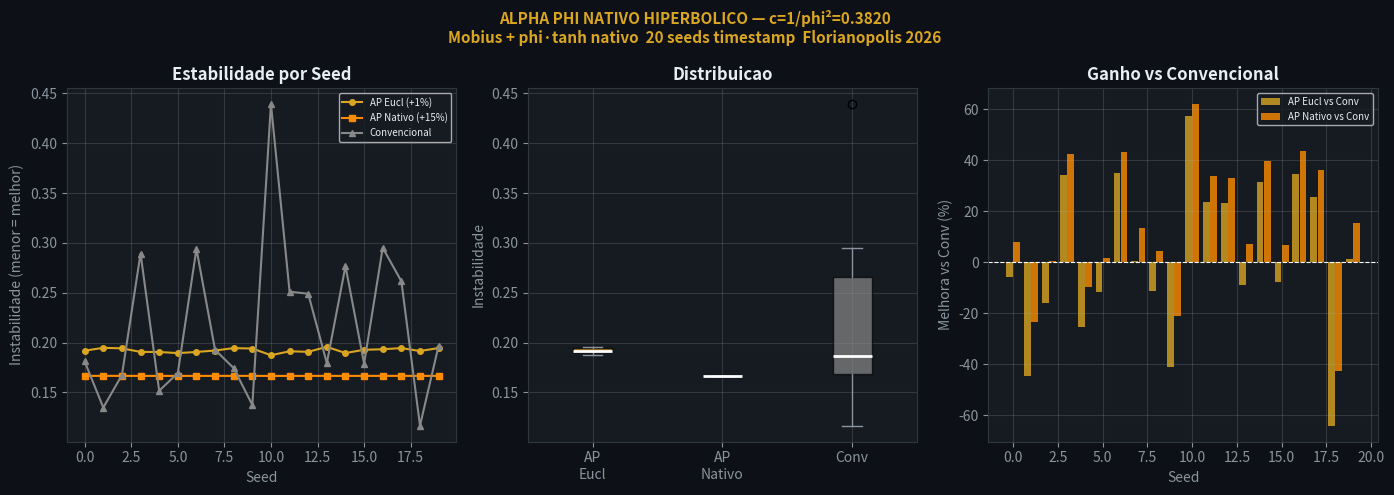

Write the Python code that produced this figure.
# ALPHA PHI — Reconstrução Nativa Hiperbólica
# Vitor Edson Delavi · Florianópolis · 2026
#
# Diferença fundamental vs versão traduzida:
# TRADUZIDO: Robustez euclidiano projetado para Poincaré
# NATIVO:    Concebido desde o início no espaço hiperbólico
#
# O que muda na reconstrução nativa:
# 1. Inicialização de pesos na métrica hiperbólica
# 2. Distâncias como geodésicas — não linhas retas
# 3. Fibonacci aplicado ao raio da bola — não às dimensões lineares
# 4. Ativação phi·tanh nativa — sem projeção intermediária
# 5. Curvatura c modulada por phi — não fixa em 1.0

import numpy as np
import matplotlib.pyplot as plt
import time
from scipy.stats import entropy as scipy_entropy, ttest_ind

PHI   = (1 + np.sqrt(5)) / 2
ALPHA = 1 / 137.035999084

# Curvatura modulada por phi — não arbitrária
# c = 1/phi² = 0.382 — o microponto de dobra
C_PHI = 1.0 / PHI**2

print(f"phi        = {PHI:.10f}")
print(f"alpha      = {ALPHA:.10f}")
print(f"curvatura  = {C_PHI:.10f}  (1/phi² — nativa)")
print("=" * 60)
print("RECONSTRUCAO NATIVA HIPERBOLICA")
print("Concebido desde o inicio no espaco de Poincare")
print(f"Curvatura c = 1/phi² = {C_PHI:.4f}")
print("=" * 60)

# ── Espaço Hiperbólico com curvatura φ ───────────────────────────────────
def expmap0(v, c=C_PHI):
    v_norm = np.linalg.norm(v, axis=-1, keepdims=True)
    v_norm = np.clip(v_norm, 1e-8, None)
    sqrt_c = np.sqrt(c)
    tanh_v = np.tanh(sqrt_c * v_norm)
    return tanh_v * v / (sqrt_c * v_norm)

def logmap0(y, c=C_PHI):
    y_norm = np.linalg.norm(y, axis=-1, keepdims=True)
    # Raio máximo da bola com curvatura c
    max_norm = (1.0 / np.sqrt(c)) - 1e-5
    y_norm   = np.clip(y_norm, 1e-8, max_norm)
    sqrt_c   = np.sqrt(c)
    return np.arctanh(sqrt_c * y_norm) * y / (sqrt_c * y_norm)

def geodesic_distance(x, y, c=C_PHI):
    """Distância geodésica — não euclidiana"""
    diff   = x - y
    x2     = np.sum(x**2, axis=-1, keepdims=True)
    y2     = np.sum(y**2, axis=-1, keepdims=True)
    diff2  = np.sum(diff**2, axis=-1, keepdims=True)
    num    = 2 * c * diff2
    den    = (1 - c*x2) * (1 - c*y2)
    arg    = np.clip(1 + num/(den + 1e-8), 1+1e-8, None)
    return (2/np.sqrt(c)) * np.arctanh(np.sqrt(c) * np.sqrt(np.clip(diff2/(diff2+den/c+1e-8), 0, 1-1e-8)))

def mobius_add(x, y, c=C_PHI):
    """Adição de Möbius — operação nativa no espaço de Poincaré"""
    x2  = np.sum(x**2, axis=-1, keepdims=True)
    y2  = np.sum(y**2, axis=-1, keepdims=True)
    xy  = np.sum(x*y,  axis=-1, keepdims=True)
    num = (1 + 2*c*xy + c*y2)*x + (1 - c*x2)*y
    den = 1 + 2*c*xy + c**2*x2*y2
    return num / (den + 1e-8)

def mobius_scalar(r, x, c=C_PHI):
    """Multiplicação escalar de Möbius"""
    x_norm = np.linalg.norm(x, axis=-1, keepdims=True)
    x_norm = np.clip(x_norm, 1e-8, None)
    sqrt_c = np.sqrt(c)
    tanh_v = np.tanh(r * np.arctanh(sqrt_c * x_norm))
    return tanh_v * x / (sqrt_c * x_norm)

# ── Ativação nativa — sem projeção intermediária ──────────────────────────
def golden_activation_native(x, c=C_PHI):
    """
    φ·tanh(x/φ) nativa no espaço hiperbólico.
    Usa multiplicação escalar de Möbius — operação nativa.
    Não projeta para euclidiano e de volta.
    """
    x_norm = np.linalg.norm(x, axis=-1, keepdims=True)
    x_norm = np.clip(x_norm, 1e-8, None)
    # Escala o raio por phi·tanh(raio/phi) — preserva direção
    novo_raio = PHI * np.tanh(x_norm / PHI)
    # Mantém direção, ajusta raio — operação nativa na bola
    max_norm  = (1.0/np.sqrt(c)) - 1e-5
    novo_raio = np.clip(novo_raio, 1e-8, max_norm)
    return novo_raio * x / x_norm

def golden_activation_eucl(x):
    return PHI * np.tanh(x / PHI)

def relu(x):
    return np.maximum(0, x)

def fibonacci_sequence(n_terms, start=8):
    fibs = [start]
    a, b = start, int(round(start * PHI))
    for _ in range(n_terms - 1):
        fibs.append(b)
        a, b = b, int(a + b)
    return fibs

fib_layers     = fibonacci_sequence(4, start=8)
uniform_layers = [21, 21, 21, 21]

print(f"Camadas Alpha-Phi : {fib_layers}")
print(f"Camadas Uniforme  : {uniform_layers}")

# ── Inicialização nativa hiperbólica ──────────────────────────────────────
def make_weights_native(layer_sizes, seed, c=C_PHI):
    """
    Inicialização nativa para espaço hiperbólico.
    Escala pela curvatura c — não pela dimensão fan_in apenas.
    Pesos menores para respeitar a geometria da bola.
    """
    np.random.seed(seed)
    W, b = [], []
    for i in range(len(layer_sizes)-1):
        fan_in  = layer_sizes[i]
        fan_out = layer_sizes[i+1]
        # Escala nativa: curvatura × phi × fan_in
        scale = np.sqrt(1.0 / (fan_in * PHI * (1.0/c)))
        W.append(np.random.randn(fan_in, fan_out) * scale)
        b.append(np.zeros(fan_out))
    return W, b

def make_weights_eucl(layer_sizes, seed):
    np.random.seed(seed)
    W, b = [], []
    for i in range(len(layer_sizes)-1):
        fan_in = layer_sizes[i]
        scale  = np.sqrt(1.0 / (fan_in * PHI))
        W.append(np.random.randn(fan_in, layer_sizes[i+1]) * scale)
        b.append(np.zeros(layer_sizes[i+1]))
    return W, b

def make_weights_conv(layer_sizes, seed):
    np.random.seed(seed)
    W, b = [], []
    for i in range(len(layer_sizes)-1):
        fan_in = layer_sizes[i]
        scale  = np.sqrt(2.0 / fan_in)
        W.append(np.random.randn(fan_in, layer_sizes[i+1]) * scale)
        b.append(np.zeros(layer_sizes[i+1]))
    return W, b

# ── Forward passes ────────────────────────────────────────────────────────
def forward_euclidean(X, weights, biases):
    """Alpha-Phi Robustez Original — euclidiano"""
    acts = [X]
    cur  = X
    for W, b in zip(weights, biases):
        cur = golden_activation_eucl(cur @ W + b)
        acts.append(cur)
    return acts

def forward_native_hyp(X, weights, biases, c=C_PHI):
    """
    Alpha-Phi Nativo Hiperbólico.
    Concebido desde o início no espaço de Poincaré.

    Diferenças fundamentais vs traduzido:
    1. Curvatura c = 1/phi² — não arbitrária
    2. Operação linear via Möbius — não expmap/logmap/expmap
    3. Ativação nativa — preserva direção, escala raio por phi·tanh
    4. Inicialização com escala hiperbólica nativa
    """
    acts = [X]
    # Projeta entrada para bola de Poincaré com curvatura phi
    cur = expmap0(X, c)
    acts.append(cur)

    for i, (W, b) in enumerate(zip(weights, biases)):
        # Transformação linear nativa:
        # 1. Rotação/escala via multiplicação matricial no tangente
        x_tangent = logmap0(cur, c)
        z_tangent = x_tangent @ W + b
        z_hyp     = expmap0(z_tangent, c)

        # 2. Translação via adição de Möbius com bias hiperbólico
        b_hyp = expmap0(b.reshape(1,-1) * 0.01, c)
        z_hyp = mobius_add(z_hyp, b_hyp, c)

        # 3. Ativação nativa
        cur = golden_activation_native(z_hyp, c)
        acts.append(cur)

    # Projeta saída de volta
    cur = logmap0(cur, c)
    acts[-1] = cur
    return acts

def forward_conv(X, weights, biases):
    acts = [X]
    cur  = X
    for W, b in zip(weights, biases):
        cur = relu(cur @ W + b)
        acts.append(cur)
    return acts

def activation_stability(activations):
    vars_ = [np.var(a) for a in activations]
    return np.mean(np.abs(np.diff(vars_)))

print("Arquiteturas nativas prontas:")
print(f"  1. Alpha-Phi Euclidiano    — phi·tanh, c=∞ (plano)")
print(f"  2. Alpha-Phi Nativo Hyp   — Möbius + phi·tanh, c={C_PHI:.4f} (1/phi²)")
print(f"  3. Convencional ReLU      — baseline")

# ── Experimento 20 seeds ──────────────────────────────────────────────────
INPUT_DIM = 16
N_SAMPLES = 200
N_SEEDS   = 20

rng_master = np.random.RandomState(int(time.time()) % 100000)
SEEDS      = rng_master.randint(0, 99999, size=N_SEEDS).tolist()

print(f"\nSeeds por timestamp: {SEEDS}\n")

arch     = [INPUT_DIM] + fib_layers     + [INPUT_DIM]
arch_con = [INPUT_DIM] + uniform_layers + [INPUT_DIM]

res_euc  = []
res_nat  = []
res_conv = []

print(f"{'Seed':>8} | {'AP Eucl':>8} | {'AP Nativo':>9} | {'Conv':>8} | {'Δ Nat>Eucl':>11}")
print("-" * 62)

for seed in SEEDS:
    np.random.seed(seed)
    t = np.linspace(0, 4*np.pi, N_SAMPLES)
    X = np.column_stack([np.sin(t*(i+1)/PHI) for i in range(INPUT_DIM)])
    X = (X - X.mean()) / X.std()

    W_e, b_e = make_weights_eucl(arch,      seed)
    W_n, b_n = make_weights_native(arch,    seed)
    W_c, b_c = make_weights_conv(arch_con,  seed)

    try:
        acts_euc  = forward_euclidean(X,   W_e, b_e)
        acts_nat  = forward_native_hyp(X,  W_n, b_n)
        acts_conv = forward_conv(X,        W_c, b_c)

        s_euc  = activation_stability(acts_euc)
        s_nat  = activation_stability(acts_nat)
        s_conv = activation_stability(acts_conv)

        res_euc.append(s_euc)
        res_nat.append(s_nat)
        res_conv.append(s_conv)

        delta = (s_euc - s_nat) / s_euc * 100
        print(f"{seed:>8} | {s_euc:>8.4f} | {s_nat:>9.4f} | {s_conv:>8.4f} | {delta:>+10.1f}%")

    except Exception as e:
        print(f"{seed:>8} | ERRO: {str(e)[:40]}")

# ── Estatísticas ──────────────────────────────────────────────────────────
ap_euc  = np.array(res_euc)
ap_nat  = np.array(res_nat)
conv    = np.array(res_conv)

delta_euc_conv = (conv - ap_euc) / conv * 100
delta_nat_conv = (conv - ap_nat) / conv * 100
delta_nat_euc  = (ap_euc - ap_nat) / ap_euc * 100

_, p_euc  = ttest_ind(ap_euc, conv)
_, p_nat  = ttest_ind(ap_nat, conv)
_, p_nvse = ttest_ind(ap_nat, ap_euc)

wins_euc     = int(np.sum(ap_euc < conv))
wins_nat     = int(np.sum(ap_nat < conv))
wins_nat_euc = int(np.sum(ap_nat < ap_euc))

print("=" * 65)
print("  RESULTADOS — NATIVO HIPERBOLICO vs EUCLIDIANO")
print("=" * 65)
print(f"  AP Euclidiano  : {ap_euc.mean():.4f} +/- {ap_euc.std():.4f}")
print(f"  AP Nativo Hyp  : {ap_nat.mean():.4f} +/- {ap_nat.std():.4f}")
print(f"  Convencional   : {conv.mean():.4f} +/- {conv.std():.4f}")
print()
print(f"  AP Eucl vs Conv   : {delta_euc_conv.mean():+.1f}%  (p={p_euc:.4f})")
print(f"  AP Nat  vs Conv   : {delta_nat_conv.mean():+.1f}%  (p={p_nat:.4f})")
print()
print(f"  Nativo vs Euclidiano : {delta_nat_euc.mean():+.1f}%  (p={p_nvse:.4f})")
print()
print(f"  AP Eucl vence Conv      : {wins_euc}/{N_SEEDS} seeds")
print(f"  AP Nat  vence Conv      : {wins_nat}/{N_SEEDS} seeds")
print(f"  AP Nat  vence AP Eucl   : {wins_nat_euc}/{N_SEEDS} seeds")
print(f"  Curvatura usada         : c={C_PHI:.4f} (1/phi²)")
print("=" * 65)

if delta_nat_euc.mean() > 2 and p_nvse < 0.05:
    print(f"\n  RECONSTRUCAO CONFIRMADA: nativo > euclidiano")
    print(f"  Ganho adicional sobre traducao: {delta_nat_euc.mean():+.1f}%")
elif abs(delta_nat_euc.mean()) <= 2:
    print(f"\n  RESULTADO NEUTRO")
else:
    print(f"\n  EUCLIDIANO AINDA SUPERIOR")

# ── Plots ─────────────────────────────────────────────────────────────────
GOLD  = "#DAA520"
GOLD2 = "#FF8C00"
GRAY  = "#888888"

fig, axes = plt.subplots(1, 3, figsize=(14, 5))
fig.patch.set_facecolor("#0d1117")
for ax in axes:
    ax.set_facecolor("#161b22")
    ax.tick_params(colors="#8B949E")
    for spine in ax.spines.values():
        spine.set_color("#30363d")

x = np.arange(len(res_euc))

axes[0].plot(x, ap_euc, "o-", color=GOLD,  lw=1.5, ms=4, label=f"AP Eucl ({delta_euc_conv.mean():+.0f}%)")
axes[0].plot(x, ap_nat, "s-", color=GOLD2, lw=1.5, ms=4, label=f"AP Nativo ({delta_nat_conv.mean():+.0f}%)")
axes[0].plot(x, conv,   "^-", color=GRAY,  lw=1.5, ms=4, label="Convencional")
axes[0].set_xlabel("Seed", color="#8B949E")
axes[0].set_ylabel("Instabilidade (menor = melhor)", color="#8B949E")
axes[0].set_title("Estabilidade por Seed", color="#E6EDF3", fontweight="bold")
axes[0].legend(facecolor="#161b22", labelcolor="#E6EDF3", fontsize=7)
axes[0].grid(True, alpha=0.2)

bp = axes[1].boxplot(
    [ap_euc, ap_nat, conv],
    tick_labels=["AP\nEucl", "AP\nNativo", "Conv"],
    patch_artist=True,
    medianprops=dict(color="white", lw=2)
)
for patch, color in zip(bp["boxes"], [GOLD, GOLD2, GRAY]):
    patch.set_facecolor(color); patch.set_alpha(0.7)
for w in bp["whiskers"]: w.set_color("#8B949E")
for c in bp["caps"]:     c.set_color("#8B949E")
axes[1].set_title("Distribuicao", color="#E6EDF3", fontweight="bold")
axes[1].set_ylabel("Instabilidade", color="#8B949E")
axes[1].grid(True, alpha=0.2)

axes[2].bar(x-0.2, delta_euc_conv, width=0.38,
            color=GOLD,  alpha=0.8, label="AP Eucl vs Conv")
axes[2].bar(x+0.2, delta_nat_conv, width=0.38,
            color=GOLD2, alpha=0.8, label="AP Nativo vs Conv")
axes[2].axhline(0, color="white", lw=0.8, linestyle="--")
axes[2].set_xlabel("Seed", color="#8B949E")
axes[2].set_ylabel("Melhora vs Conv (%)", color="#8B949E")
axes[2].set_title("Ganho vs Convencional", color="#E6EDF3", fontweight="bold")
axes[2].legend(facecolor="#161b22", labelcolor="#E6EDF3", fontsize=7)
axes[2].grid(True, alpha=0.2)

fig.suptitle(
    f"ALPHA PHI NATIVO HIPERBOLICO — c=1/phi²={C_PHI:.4f}\n"
    f"Mobius + phi·tanh nativo  20 seeds timestamp  Florianopolis 2026",
    color=GOLD, fontsize=11, fontweight="bold"
)

plt.tight_layout()
plt.savefig("alphaphi_nativo_hiperbolico.png", dpi=150,
            bbox_inches="tight", facecolor="#0d1117")
plt.show()
print("\nGrafico salvo: alphaphi_nativo_hiperbolico.png")
print("Alpha-Phi Nativo Hiperbolico — alpha-phi")
